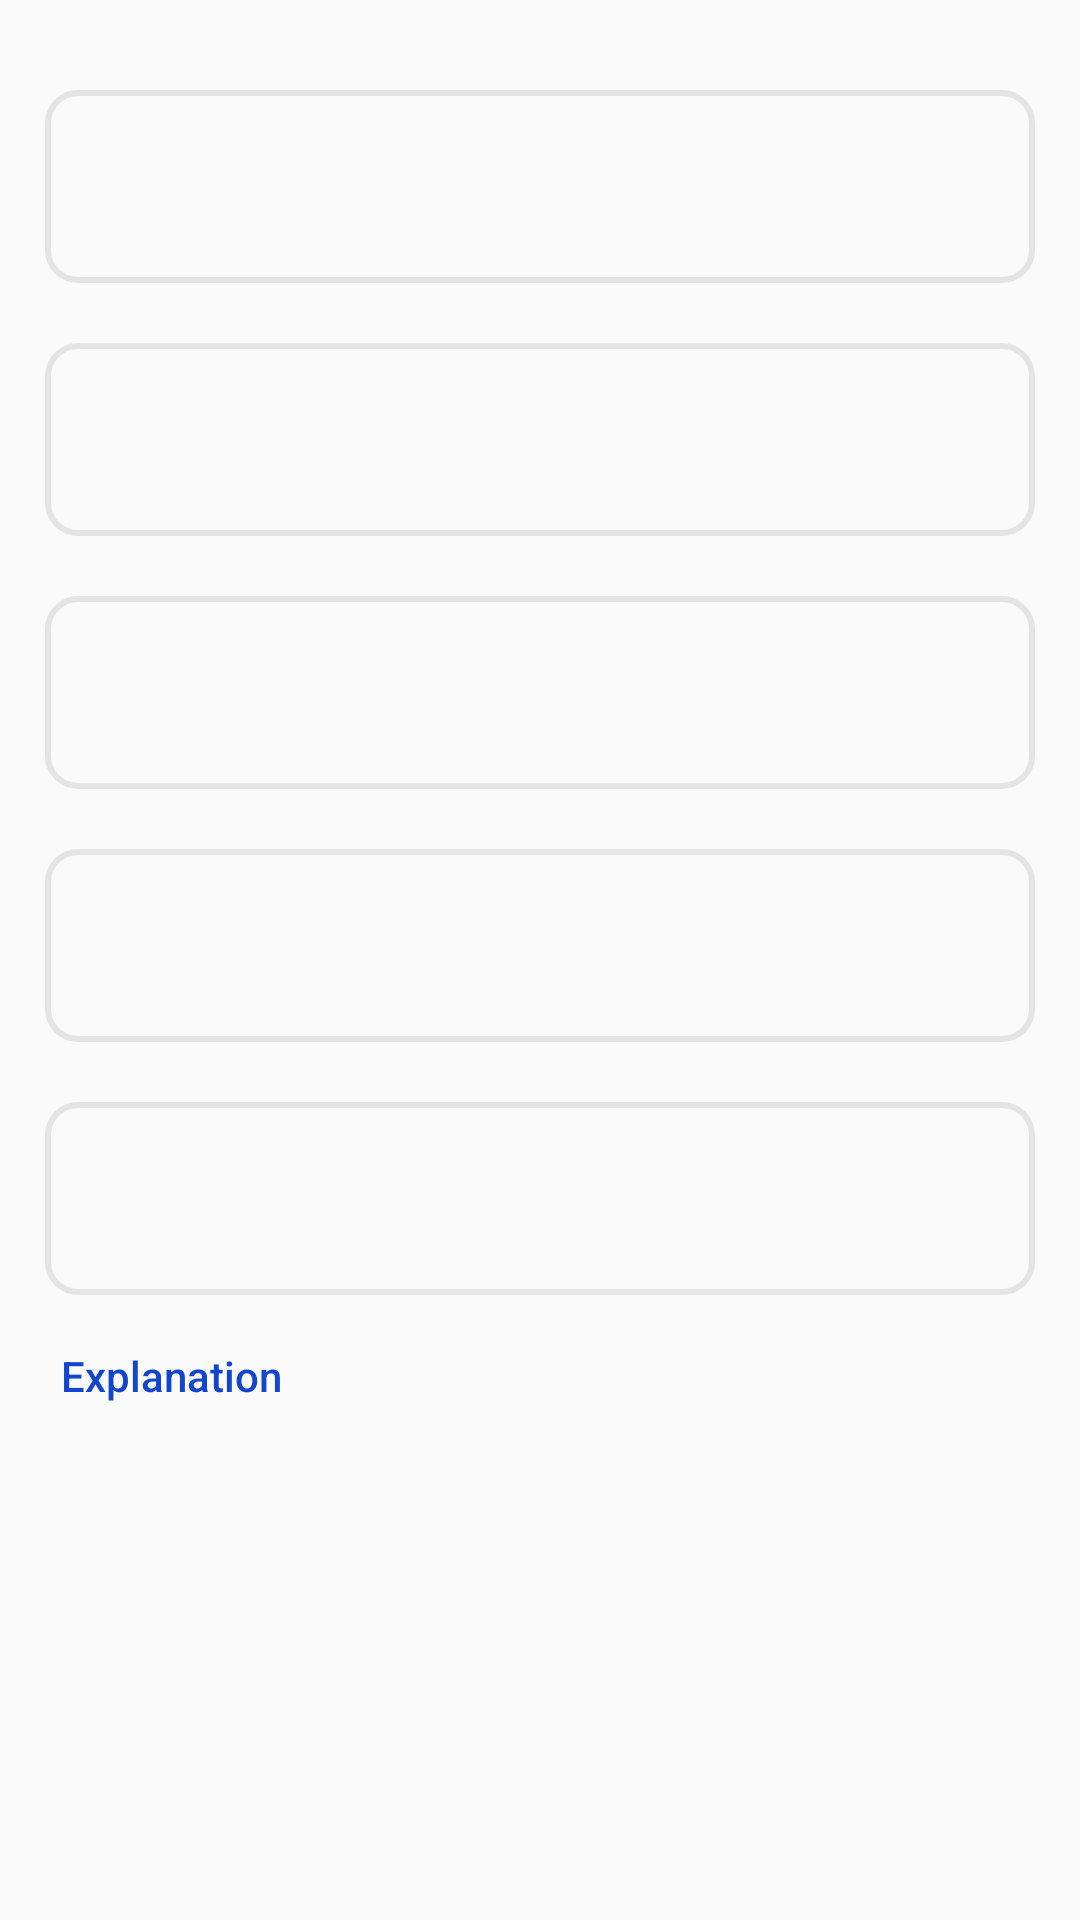

Reconstruct the res/layout file that produces this screen, plus the resources it refers to.
<!-- AndroidManifest.xml: application theme AppTheme -->
<!-- res/layout/answer_with_details.xml -->
<?xml version="1.0" encoding="utf-8"?>
<LinearLayout
    xmlns:android="http://schemas.android.com/apk/res/android" android:layout_width="match_parent"
    android:layout_height="wrap_content"
    android:orientation="vertical"
    android:padding="10dp" >
    <TextView
        android:id="@+id/txt_question"
        style="@style/option" />
    <TextView
        android:id="@+id/txt_opt_a"
        style="@style/option" />
    <TextView
        android:id="@+id/txt_opt_b"
        style="@style/option" />
    <TextView
        android:id="@+id/txt_opt_c"
        style="@style/option" />
    <TextView
        android:id="@+id/txt_opt_d"
        style="@style/option" />

    <Button
        android:id="@+id/btn_explanation"
        android:layout_width="wrap_content"
        android:layout_height="wrap_content"
        android:text="@string/explanation"
        android:background="@null"
        android:textAllCaps="false"
        android:textColor="@color/blue"
        android:layout_margin="3dp" />
</LinearLayout>
<!-- resources referenced by this layout -->
<resources>
  <color name="blue">#1246CF</color>
  <string name="explanation">Explanation</string>
  <style name="option">
          <item name="android:layout_marginTop">20dp</item>
          <item name="android:layout_marginLeft">5dp</item>
          <item name="android:layout_marginRight">5dp</item>
          <item name="android:paddingTop">20dp</item>
          <item name="android:paddingBottom">20dp</item>
          <item name="android:paddingRight">10dp</item>
          <item name="android:paddingLeft">10dp</item>
          <item name="android:textColor">@color/black</item>
          <item name="android:textSize">18sp</item>
          <item name="android:textStyle">bold</item>
          <item name="android:layout_height">wrap_content</item>
          <item name="android:layout_width">match_parent</item>
          <item name="android:background">@drawable/answer_ord</item>
      </style>
  <style name="AppTheme" parent="Theme.AppCompat.Light.DarkActionBar">
          
          <item name="colorPrimary">@color/colorPrimary</item>
          <item name="colorPrimaryDark">@color/colorPrimaryDark</item>
          <item name="colorAccent">@color/colorAccent</item>
      </style>
  <color name="black">#000</color>
  <!-- drawable answer_ord (drawable) -->
  <?xml version="1.0" encoding="utf-8"?>
  <shape xmlns:android="http://schemas.android.com/apk/res/android"
      android:shape="rectangle">
      <corners android:radius="10dp" />
      <stroke android:width="2dp" android:color="@color/gray" />
  </shape>
  <color name="colorPrimary">#008577</color>
  <color name="colorPrimaryDark">#00574B</color>
  <color name="colorAccent">#D81B60</color>
  <color name="gray">#4AAFABAB</color>
</resources>
